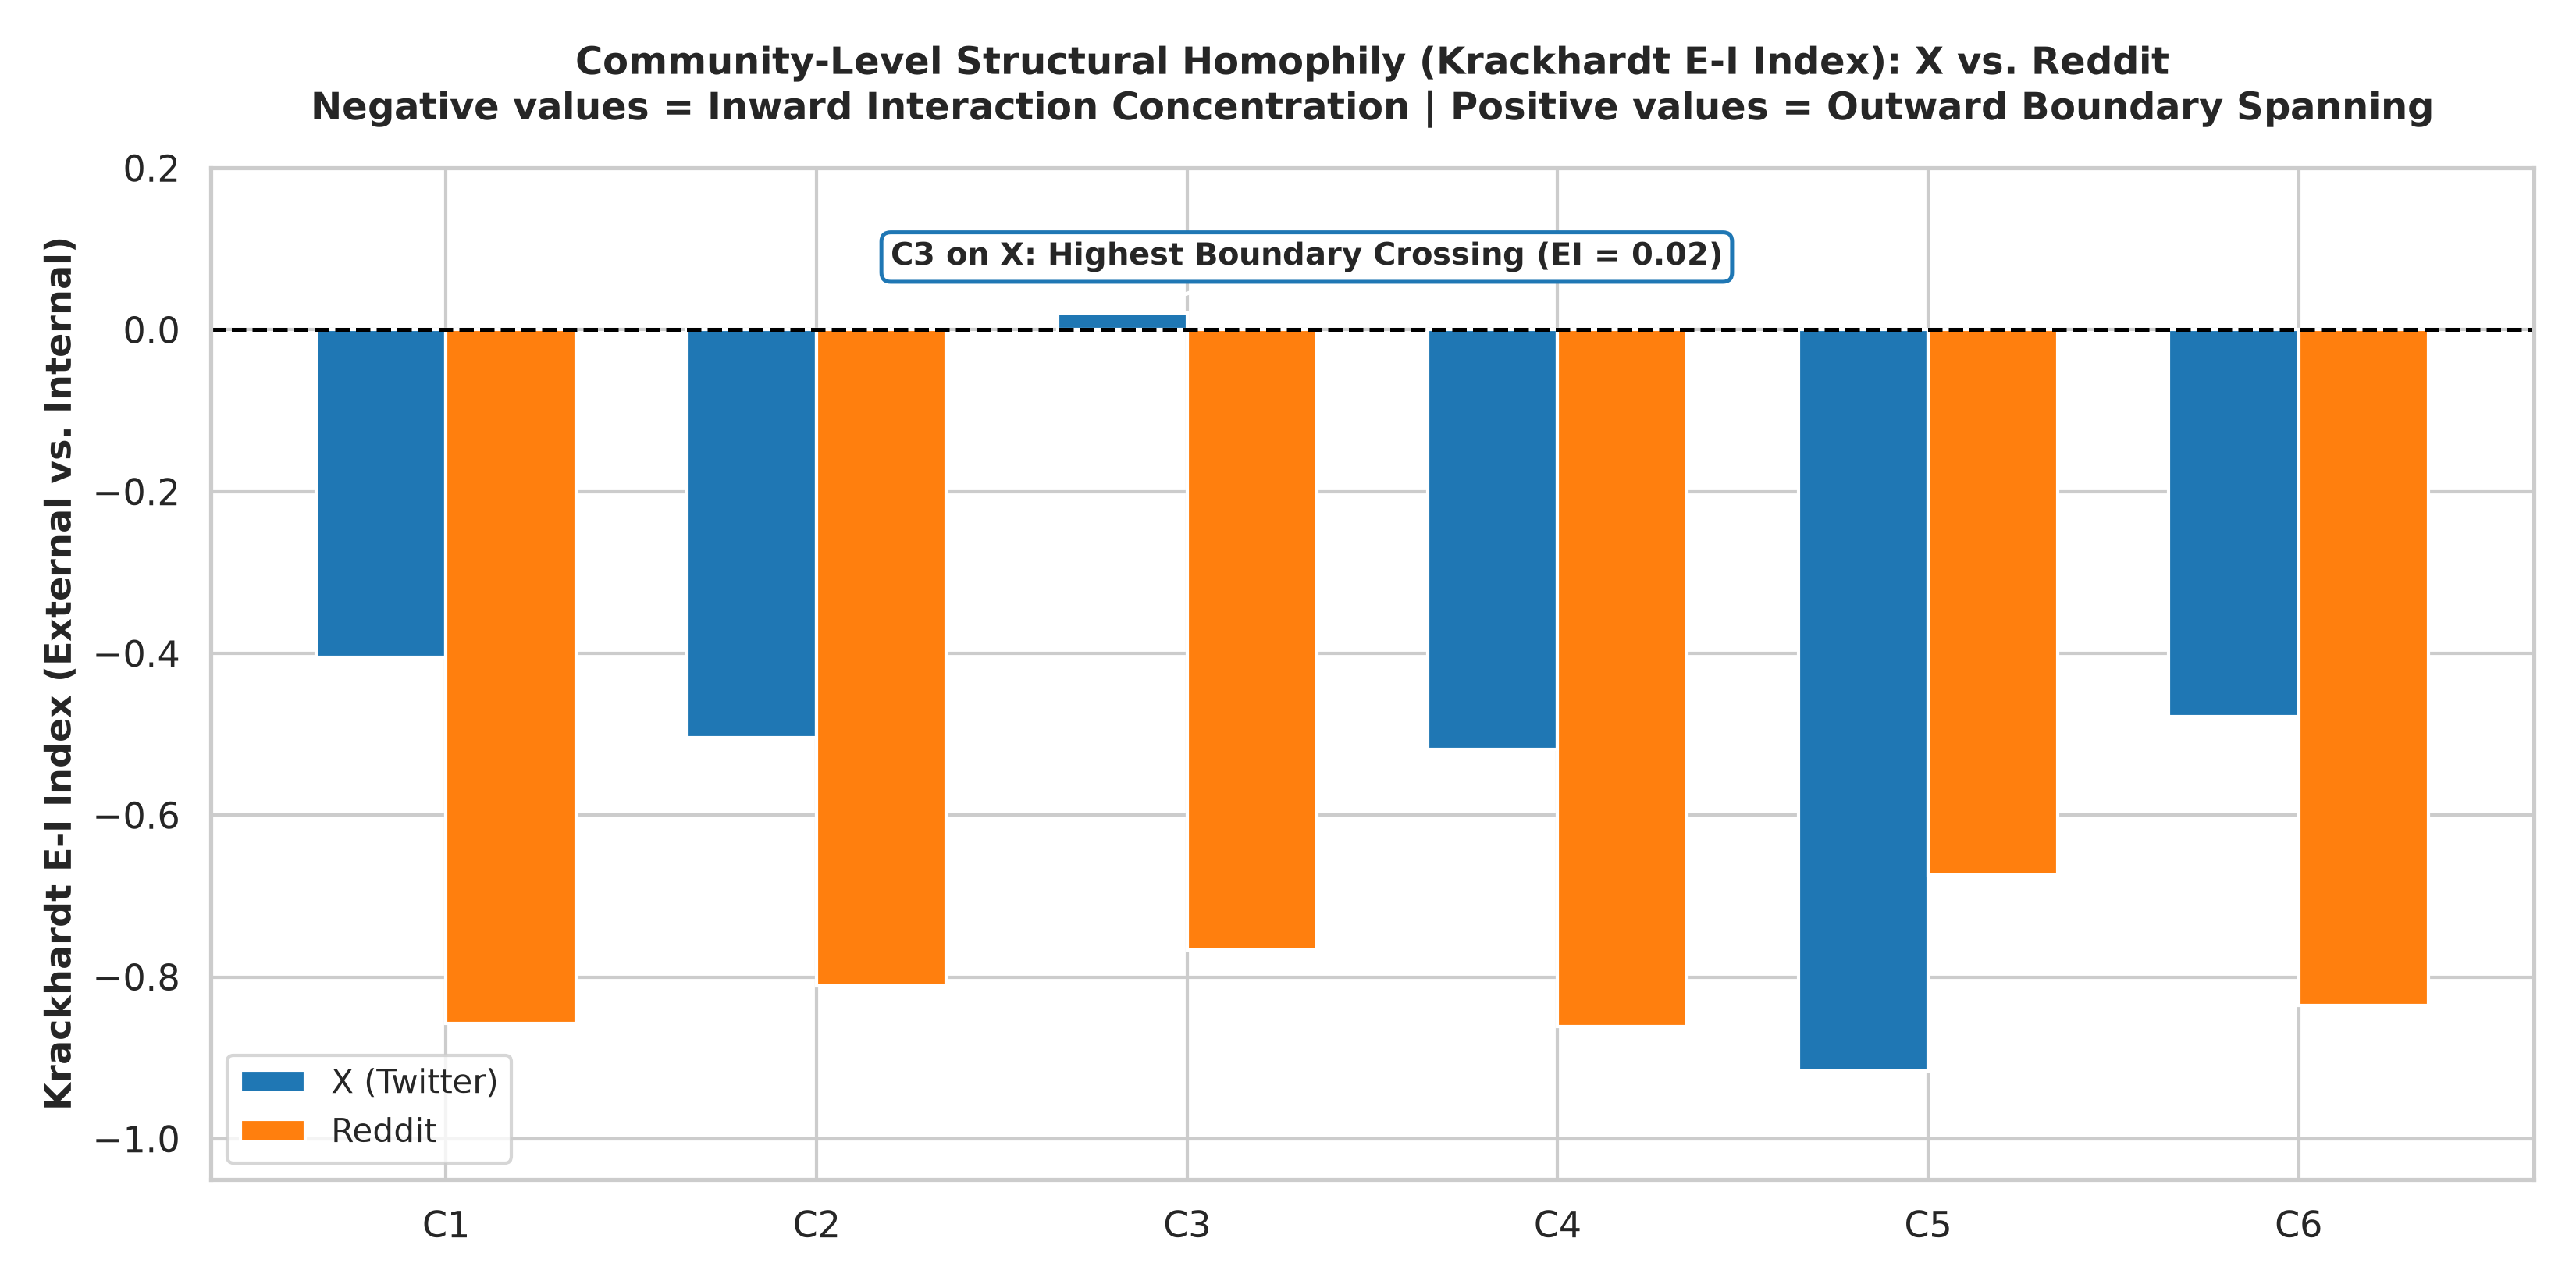

The file beside this chart, header and first rows:
Community, X_Internal, X_External, X_EI_Index, Reddit_Internal, Reddit_External, Reddit_EI_Index
C1, 595.0, 252.0, -0.405, 208.0, 16.0, -0.8571
C2, 482.0, 159.0, -0.5039, 115.0, 12.0, -0.811
C3, 96.0, 100.0, 0.0204, 106.0, 14.0, -0.7667
C4, 82.0, 26.0, -0.5185, 94.0, 7.0, -0.8614
C5, 69.0, 3.0, -0.9167, 72.0, 14.0, -0.6744
C6, 68.0, 24.0, -0.4783, 78.0, 7.0, -0.8353
Other, 824.0, 124.0, -0.7384, 1142, 46.0, -0.9226
